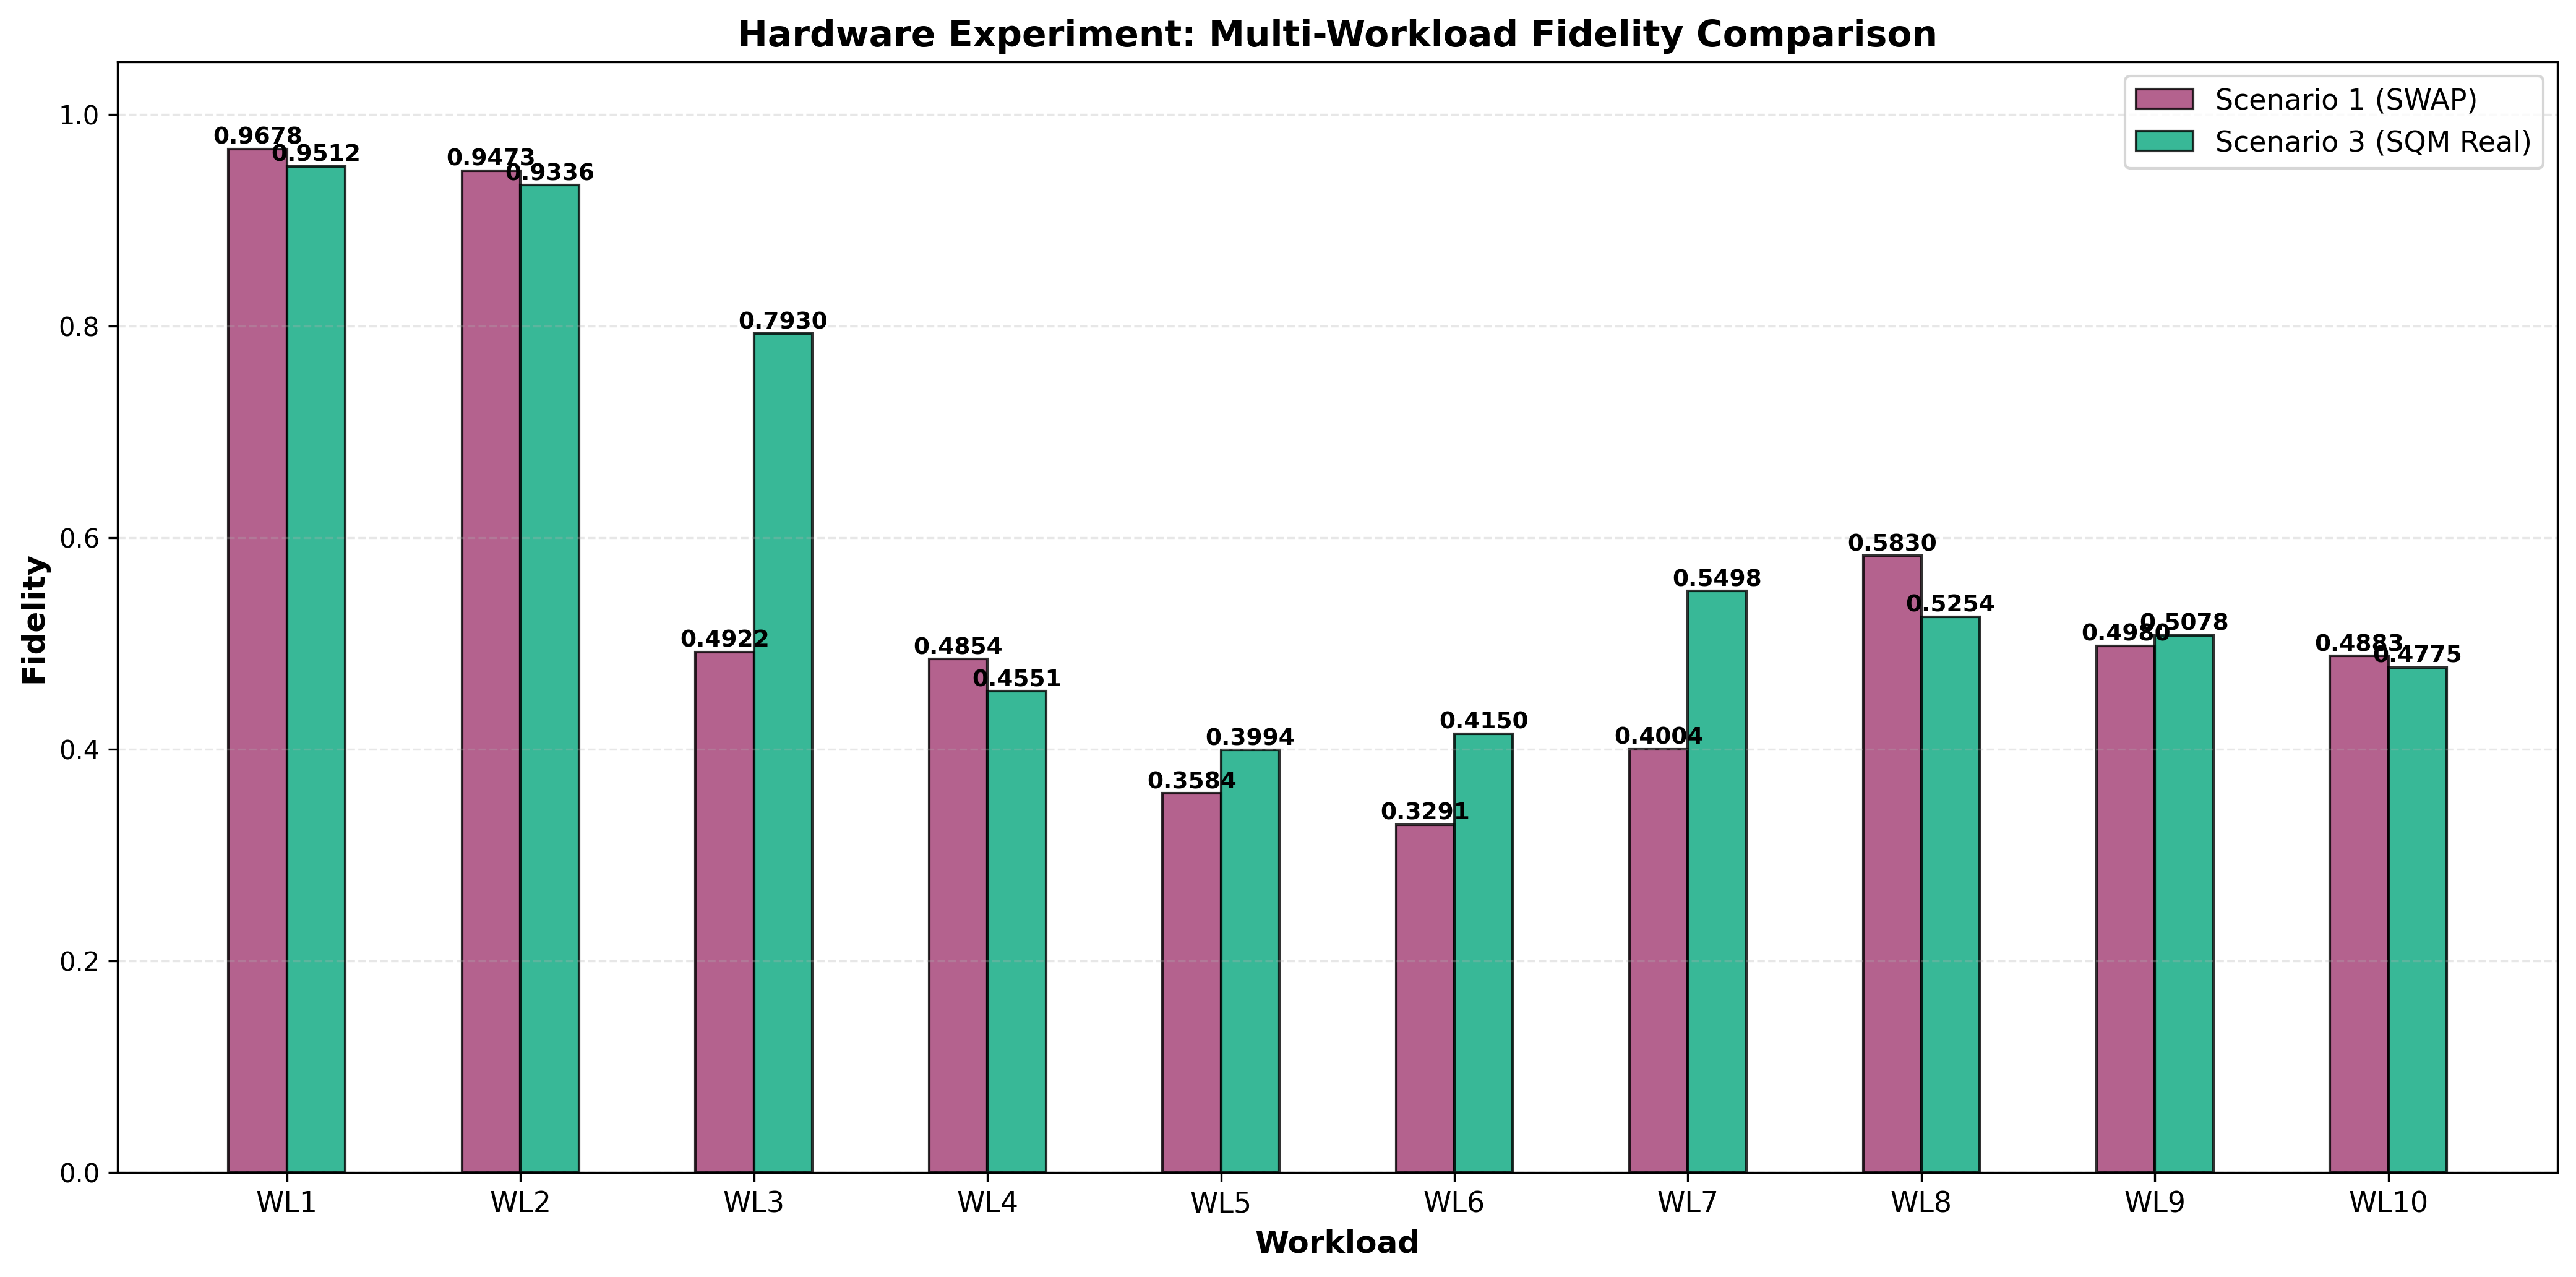

Data behind this chart, as committed beside it:
Scenario, Configuration, Fidelity, Fidelity_Std, Twirling_Enabled, Twirling_Variants, Job_ID, R, N, C_Max, T_Max_ns, Shots, Initial_State, Notes, Workload
1, SWAP Compiler (Baseline), 0.9678, 0.0, False, 10, N/A, 1, 1, 10, 30000, 1024, 2, Static decoherence, no refresh, WRITE_0,IDLE_10,READ_0
3, SQM (Real Timing - Calibrated), 0.9512, 0.0, False, 10, N/A, 1, 1, 10, 30000, 1024, 2, Backend-calibrated timing, WRITE_0,IDLE_10,READ_0
1, SWAP Compiler (Baseline), 0.9473, 0.0, False, 10, N/A, 1, 1, 10, 30000, 1024, 2, Static decoherence, no refresh, WRITE_0,IDLE_20,READ_0
3, SQM (Real Timing - Calibrated), 0.9336, 0.0, False, 10, N/A, 1, 1, 10, 30000, 1024, 2, Backend-calibrated timing, WRITE_0,IDLE_20,READ_0
1, SWAP Compiler (Baseline), 0.4922, 0.0, False, 10, N/A, 1, 1, 10, 30000, 1024, 2, Static decoherence, no refresh, WRITE_0,IDLE_40,READ_0
3, SQM (Real Timing - Calibrated), 0.7930, 0.0, False, 10, N/A, 1, 1, 10, 30000, 1024, 2, Backend-calibrated timing, WRITE_0,IDLE_40,READ_0
1, SWAP Compiler (Baseline), 0.4854, 0.0, False, 10, N/A, 1, 1, 10, 30000, 1024, 2, Static decoherence, no refresh, WRITE_0,IDLE_80,READ_0
3, SQM (Real Timing - Calibrated), 0.4551, 0.0, False, 10, N/A, 1, 1, 10, 30000, 1024, 2, Backend-calibrated timing, WRITE_0,IDLE_80,READ_0
1, SWAP Compiler (Baseline), 0.3584, 0.0, False, 10, N/A, 1, 1, 10, 30000, 1024, 2, Static decoherence, no refresh, WRITE_0,IDLE_100,READ_0
3, SQM (Real Timing - Calibrated), 0.3994, 0.0, False, 10, N/A, 1, 1, 10, 30000, 1024, 2, Backend-calibrated timing, WRITE_0,IDLE_100,READ_0
1, SWAP Compiler (Baseline), 0.3291, 0.0, False, 10, N/A, 1, 1, 10, 30000, 1024, 2, Static decoherence, no refresh, WRITE_0,IDLE_150,READ_0
3, SQM (Real Timing - Calibrated), 0.4150, 0.0, False, 10, N/A, 1, 1, 10, 30000, 1024, 2, Backend-calibrated timing, WRITE_0,IDLE_150,READ_0
1, SWAP Compiler (Baseline), 0.4004, 0.0, False, 10, N/A, 1, 1, 10, 30000, 1024, 2, Static decoherence, no refresh, WRITE_0,IDLE_200,READ_0
3, SQM (Real Timing - Calibrated), 0.5498, 0.0, False, 10, N/A, 1, 1, 10, 30000, 1024, 2, Backend-calibrated timing, WRITE_0,IDLE_200,READ_0
1, SWAP Compiler (Baseline), 0.5830, 0.0, False, 10, N/A, 1, 1, 10, 30000, 1024, 2, Static decoherence, no refresh, WRITE_0,IDLE_300,READ_0
3, SQM (Real Timing - Calibrated), 0.5254, 0.0, False, 10, N/A, 1, 1, 10, 30000, 1024, 2, Backend-calibrated timing, WRITE_0,IDLE_300,READ_0
1, SWAP Compiler (Baseline), 0.4980, 0.0, False, 10, N/A, 1, 1, 10, 30000, 1024, 2, Static decoherence, no refresh, WRITE_0,IDLE_400,READ_0
3, SQM (Real Timing - Calibrated), 0.5078, 0.0, False, 10, N/A, 1, 1, 10, 30000, 1024, 2, Backend-calibrated timing, WRITE_0,IDLE_400,READ_0
1, SWAP Compiler (Baseline), 0.4883, 0.0, False, 10, N/A, 1, 1, 10, 30000, 1024, 2, Static decoherence, no refresh, WRITE_0,IDLE_500,READ_0
3, SQM (Real Timing - Calibrated), 0.4775, 0.0, False, 10, N/A, 1, 1, 10, 30000, 1024, 2, Backend-calibrated timing, WRITE_0,IDLE_500,READ_0
